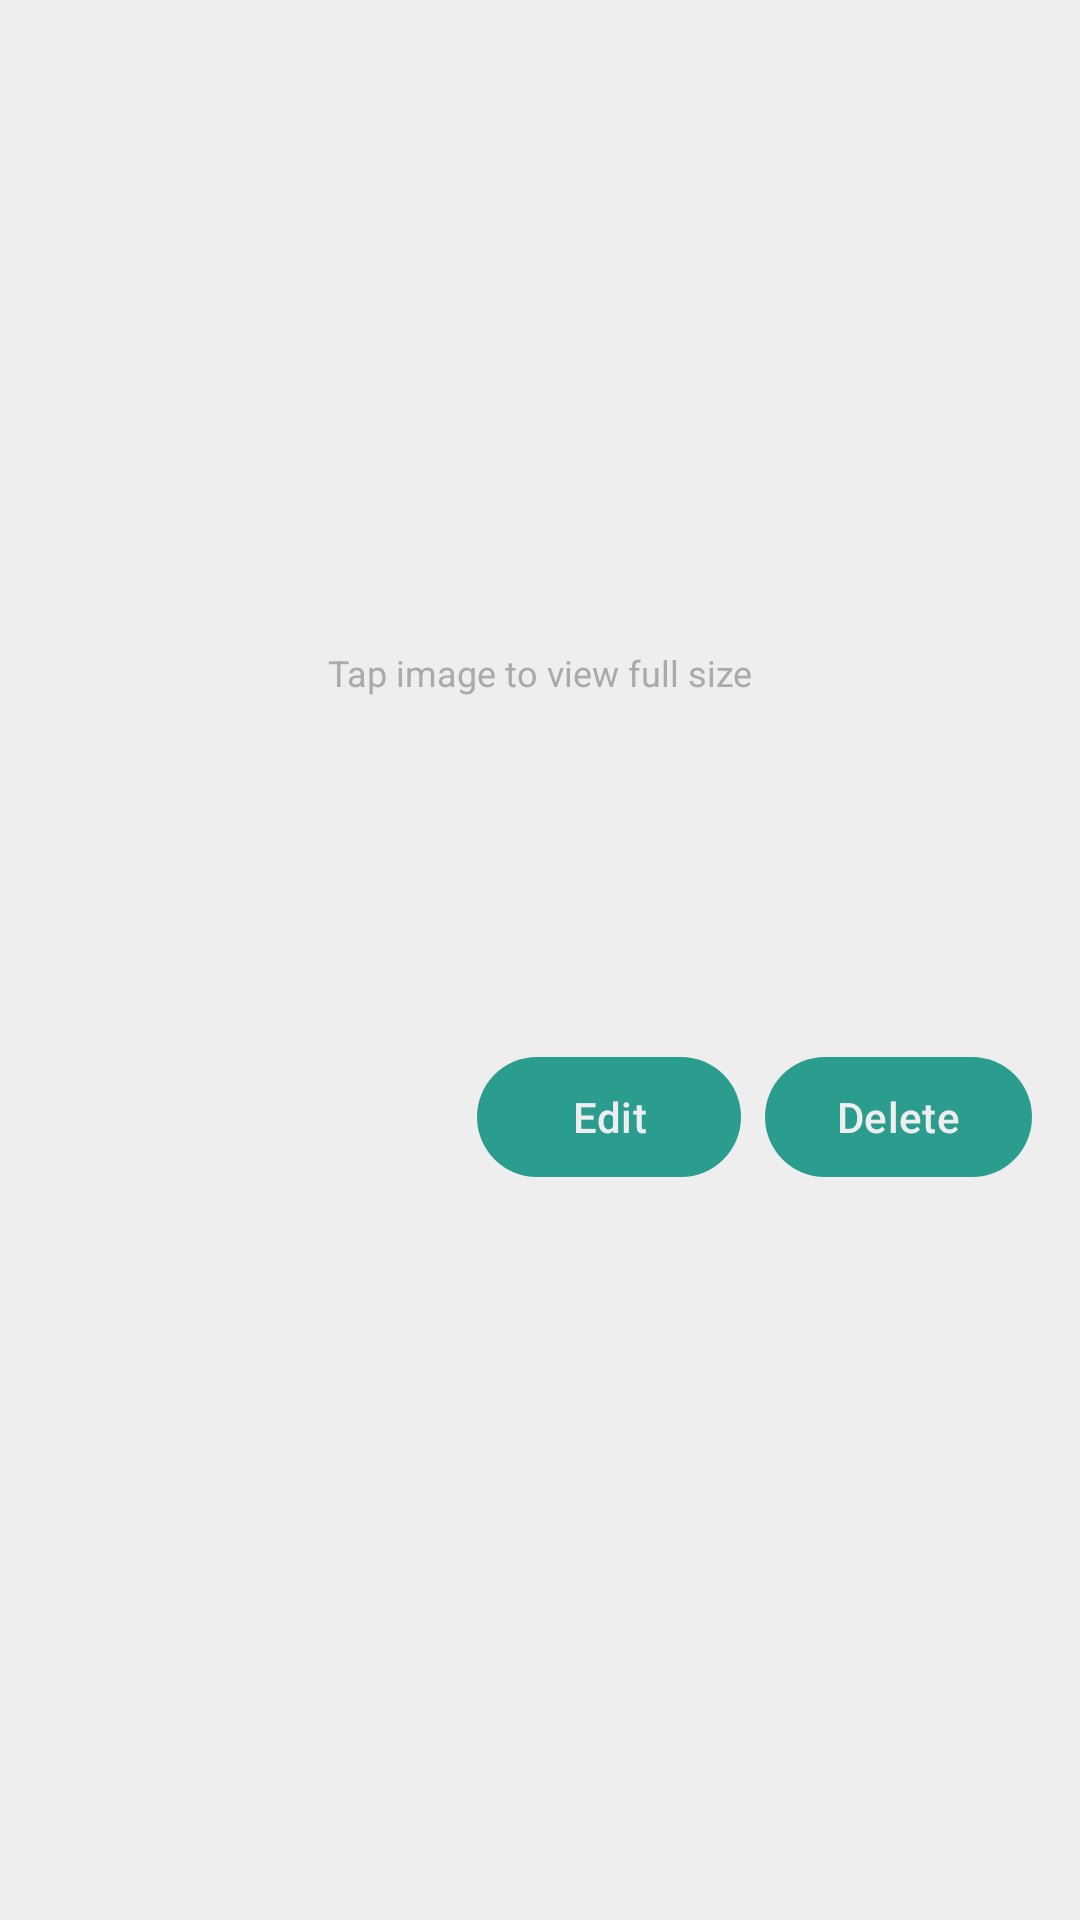

Reconstruct the res/layout file that produces this screen, plus the resources it refers to.
<!-- AndroidManifest.xml: application theme Theme.BudgieBudgetTracking -->
<!-- res/layout/fragment_transaction_detail.xml -->
<LinearLayout xmlns:android="http://schemas.android.com/apk/res/android"
    android:layout_width="match_parent"
    android:layout_height="wrap_content"
    android:orientation="vertical"
    android:padding="16dp">

  
  <ImageView
      android:id="@+id/receiptDetailImage"
      android:layout_width="match_parent"
      android:layout_height="200dp"
      android:scaleType="centerCrop"
      android:contentDescription="@string/receipt_image" />
	<TextView
		android:id="@+id/imageHintText"
		android:layout_width="match_parent"
		android:layout_height="wrap_content"
		android:text="Tap image to view full size"
		android:textSize="12sp"
		android:textAlignment="center"
		android:textColor="@android:color/darker_gray"
		android:layout_marginBottom="8dp" />

  
  <TextView
      android:id="@+id/amountDetailText"
      android:layout_width="match_parent"
      android:layout_height="wrap_content"
      android:textStyle="bold"
      android:textSize="18sp"
      android:layout_marginTop="8dp" />

  
  <TextView
      android:id="@+id/categoryDetailText"
      android:layout_width="match_parent"
      android:layout_height="wrap_content"
      android:textSize="16sp" />

  
  <TextView
      android:id="@+id/dateDetailText"
      android:layout_width="match_parent"
      android:layout_height="wrap_content"
      android:textSize="14sp" />

  
  <TextView
      android:id="@+id/descriptionDetailText"
      android:layout_width="match_parent"
      android:layout_height="wrap_content"
      android:textSize="14sp"
      android:layout_marginBottom="16dp" />

  
  <LinearLayout
      android:layout_width="match_parent"
      android:layout_height="wrap_content"
      android:orientation="horizontal"
      android:gravity="end">

    <Button
        android:id="@+id/editButton"
        android:layout_width="wrap_content"
        android:layout_height="wrap_content"
        android:text="@string/edit" />

    <Button
        android:id="@+id/deleteButton"
        android:layout_width="wrap_content"
        android:layout_height="wrap_content"
        android:text="@string/delete"
        android:layout_marginStart="8dp" />
  </LinearLayout>
</LinearLayout>
<!-- resources referenced by this layout -->
<resources>
  <string name="delete">Delete</string>
  <string name="edit">Edit</string>
  <string name="receipt_image">Receipt image</string>
  <style name="Theme.BudgieBudgetTracking" parent="Base.Theme.BudgieBudgetTracking" />
  <style name="Base.Theme.BudgieBudgetTracking" parent="Theme.Material3.DayNight.NoActionBar">
          
          <item name="colorPrimary">@color/colorPrimary</item>
          <item name="colorOnPrimary">@color/colorBackground</item>
  
          
          <item name="colorSecondary">@color/colorAccent</item>
          <item name="colorOnSecondary">@color/colorBackground</item>
  
          
          <item name="android:colorBackground">@color/colorBackground</item>
          <item name="colorOnBackground">@color/colorOnBackground</item>
  
          <item name="colorSurface">@color/colorSurface</item>
          <item name="colorOnSurface">@color/colorOnSurface</item>
  
          
          <item name="colorError">@color/colorError</item>
          <item name="colorOnError">@color/colorOnError</item>
  
          
          <item name="android:textColorPrimary">@color/colorTextPrimary</item>
  
          
          <item name="buttonStyle">@style/MyDefaultButtonStyle</item>
      </style>
  <color name="colorPrimary">#2A9D8F</color>
  <color name="colorBackground">#EEEEEE</color>
  <color name="colorAccent">#F4A261</color>
  <color name="colorOnBackground">#264653</color>
  <color name="colorSurface">#F8DFA6</color>
  <color name="colorOnSurface">#264653</color>
  <color name="colorError">#E76F51</color>
  <color name="colorOnError">#FFFFFF</color>
  <color name="colorTextPrimary">#264653</color>
  <style name="MyDefaultButtonStyle" parent="Widget.Material3.Button">
          <item name="android:backgroundTint">@color/colorPrimary</item>
          <item name="cornerRadius">20dp</item>
      </style>
</resources>
